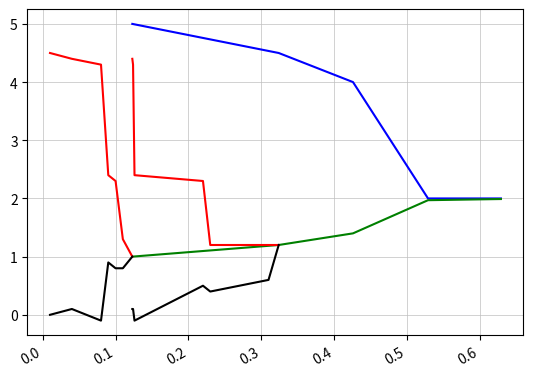

The matplotlib source for this figure:
import matplotlib.pyplot as plt

plt.rc('axes', grid=True)
plt.rc('grid', color='0.75', linestyle='-', linewidth=0.5)

#textsize = 9
#left, width = 0.1, 0.8
#rect1 = [left, 0.7, width, 0.2]
#rect2 = [left, 0.3, width, 0.4]
#rect3 = [left, 0.1, width, 0.2]


fig = plt.figure(facecolor='white')
axescolor  = '#f6f6f6'  # the axies background color

ax1 = fig.add_subplot(111)

#ax1 = fig.add_axes(rect1, axisbg=axescolor)  #left, bottom, width, height
#ax2 = fig.add_axes(rect2, axisbg=axescolor, sharex=ax1)
#ax2t = ax2.twinx()
#ax3  = fig.add_axes(rect3, axisbg=axescolor, sharex=ax1)

### plot the relative strength indicator
yUB =  (5, 4.5, 4.0, 2.0, 2.0)
yLB =  (1.0, 1.2, 1.4, 1.97, 1.99)
iter = (0.123, 0.324, 0.426,
        0.529, 0.6291)
yUB1 = (4.5, 4.4, 4.3, 2.4, 2.3, 1.3, 1.0)
yLB1 = (0.0, 0.1, -0.1, 0.9, 0.8, 0.8, 1.0)
iter1 = (0.01, 0.04, 0.08, 0.09, 0.10, 0.11, 0.123)

yUB2 = (4.4, 4.3, 2.4, 2.3, 1.2, 1.2, 1.2)
yLB2 = (0.1, 0.1, -0.1, 0.5, 0.4, 0.6, 1.2)
iter2 = (0.123, 0.124, 0.126, 0.22, 0.23, 0.31, 0.324)

fillcolor = 'darkgoldenrod'

ax1.plot(iter, yUB, color='b')
ax1.plot(iter, yLB, color='g')

ax1.plot(iter1, yUB1, color='r')
ax1.plot(iter1, yLB1, color='k')

ax1.plot(iter2, yUB2, color='r')
ax1.plot(iter2, yLB2, color='k')
#ax1.axhline(70, color=fillcolor)
#ax1.axhline(30, color=fillcolor)
#ax1.fill_between(r.date, rsi, 70, where=(rsi>=70), facecolor=fillcolor, edgecolor=fillcolor)
#ax1.fill_between(r.date, rsi, 30, where=(rsi<=30), facecolor=fillcolor, edgecolor=fillcolor)
#ax1.text(0.6, 0.9, '>70 = overbought', va='top', transform=ax1.transAxes, fontsize=textsize)
#ax1.text(0.6, 0.1, '<30 = oversold', transform=ax1.transAxes, fontsize=textsize)
#ax1.set_ylim(0, 6.0)
#ax1.set_yticks([2.0,7.0])
#ax1.text(0.025, 0.95, 'RSI (14)', va='top', transform=ax1.transAxes, fontsize=textsize)
#ax1.set_title('%s daily'%ticker)

# rotates and right aligns the x labels, and moves the bottom of the
# axes up to make room for them
fig.autofmt_xdate()


plt.show()
